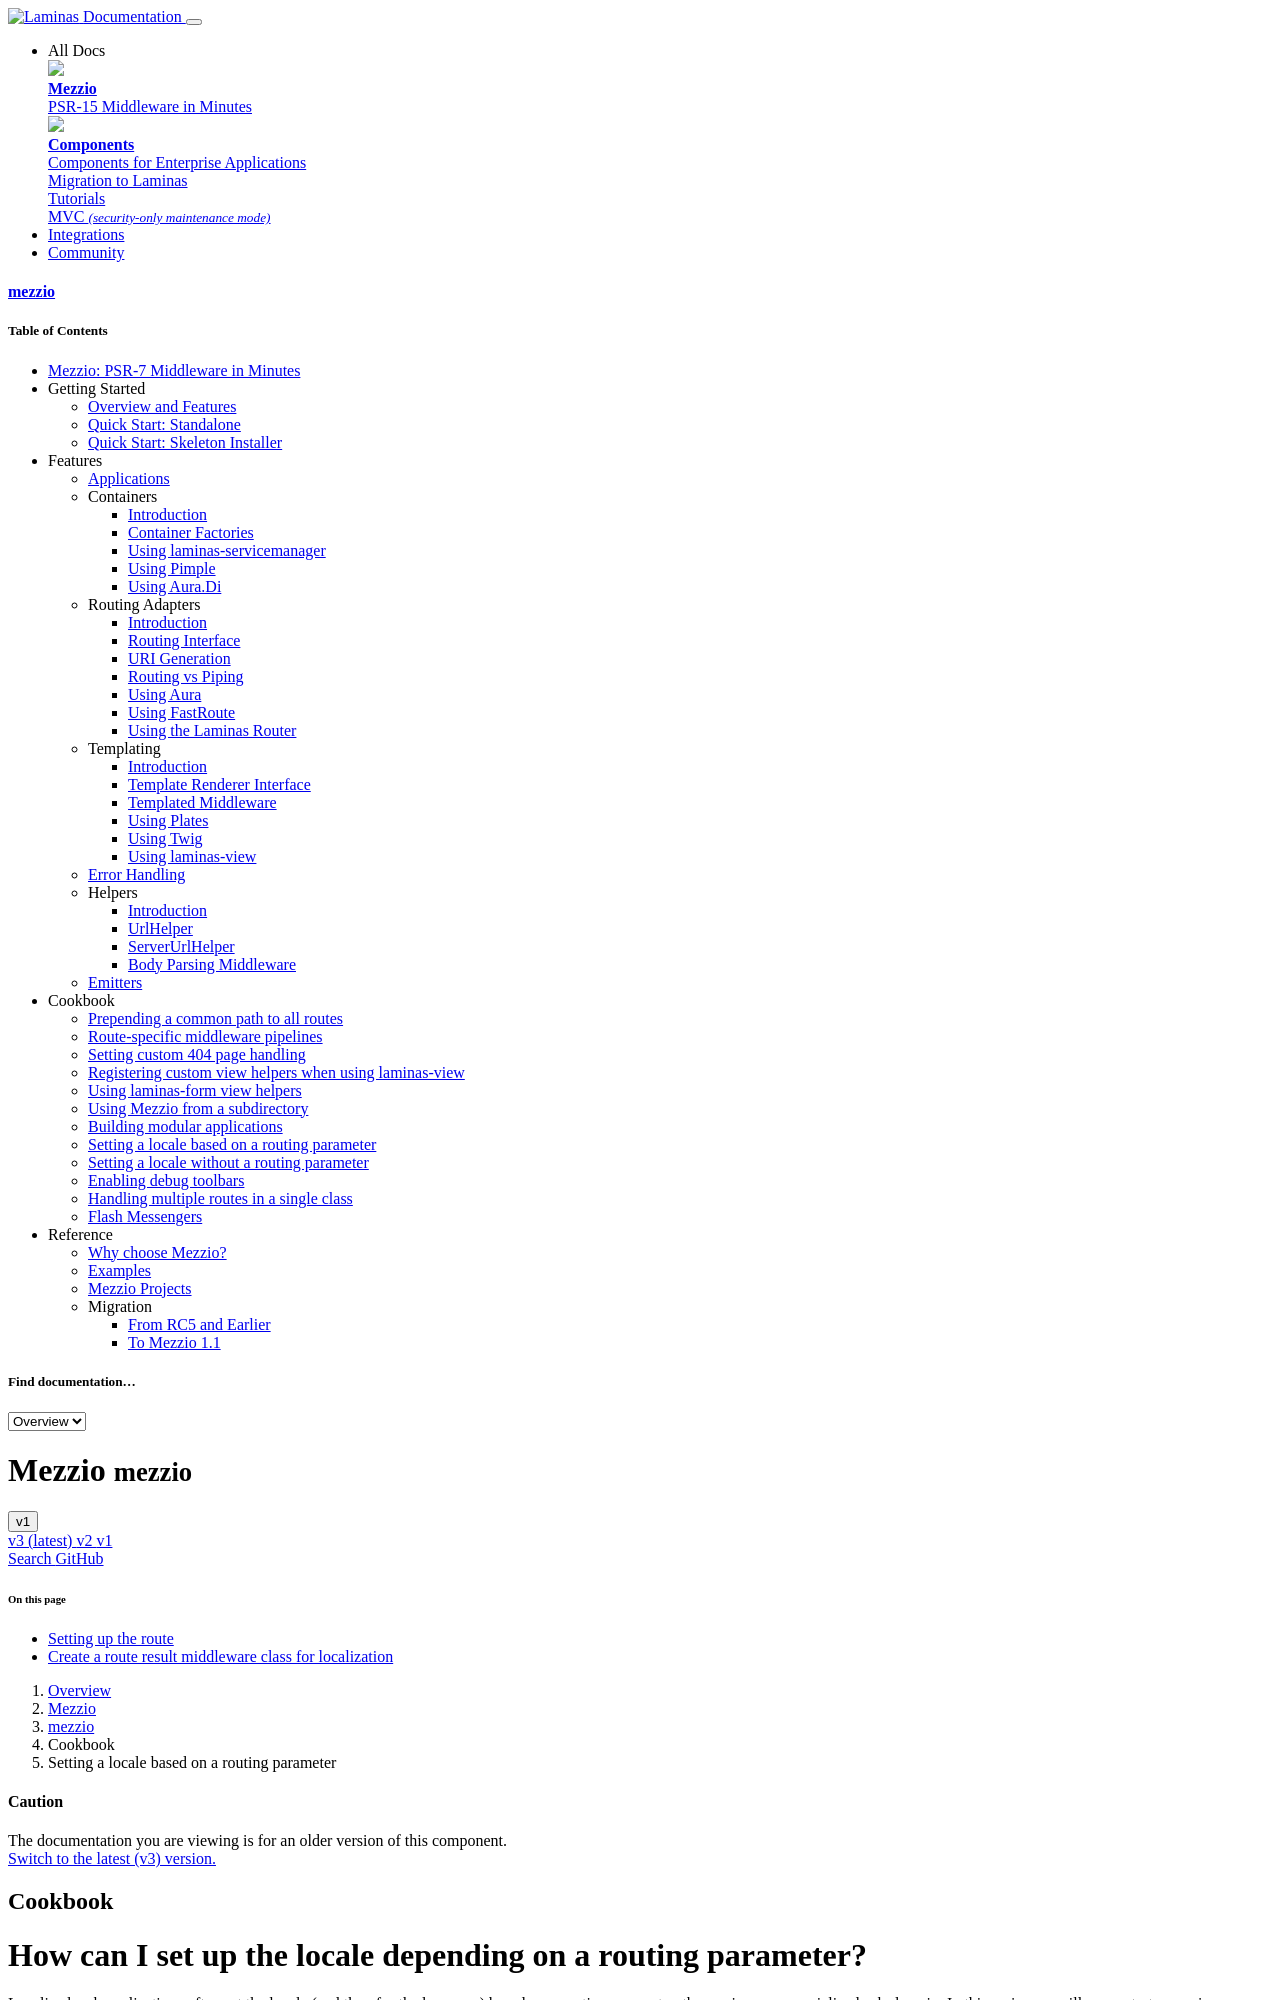

repository: mezzio/mezzio · page: v1/cookbook/setting-locale-depending-routing-parameter/index.html · generator: mkdocs

# How can I set up the locale depending on a routing parameter?

Localized web applications often set the locale (and therefor the language)
based on a routing parameter, the session, or a specialized sub-domain.
In this recipe we will concentrate on using a routing parameter.

<!-- markdownlint-disable-next-line heading-increment -->
> ### Routing parameters
>
> Using the approach in this chapter requires that you add a `/:locale` (or
> similar) segment to each and every route that can be localized, and, depending
> on the router used, may also require additional options for specifying
> constraints. If the majority of your routes are localized, this will become
> tedious quickly. In such a case, you may want to look at the related recipe
> on [setting the locale without routing parameters](setting-locale-without-routing-parameter.md).
